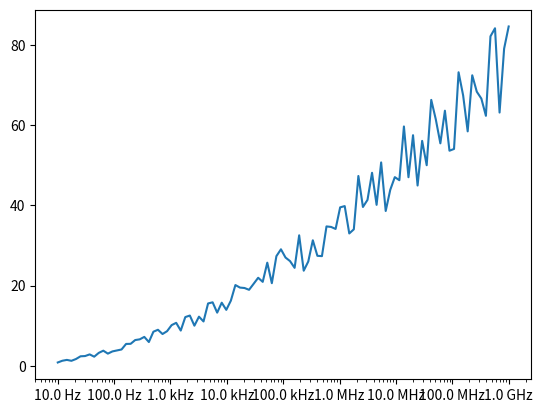

Generate this figure with matplotlib:
# [redacted]
# Ubuntu 14.0 | 32 bit 
# Python 2.7
# matplotlib-1.4.0 

import matplotlib.pyplot as plt
import numpy as np
from matplotlib.ticker import EngFormatter

fig, ax = plt.subplots()
ax.set_xscale('log')
formatter = EngFormatter(unit='Hz', places=1)
ax.xaxis.set_major_formatter(formatter)

#jika ingin mengubah nilai dan keadaan dari tampilan
xs = np.logspace(1, 9, 100)
ys = (0.8 + 0.4 * np.random.uniform(size=100)) * np.log10(xs) **2
ax.plot(xs, ys)

plt.show()
